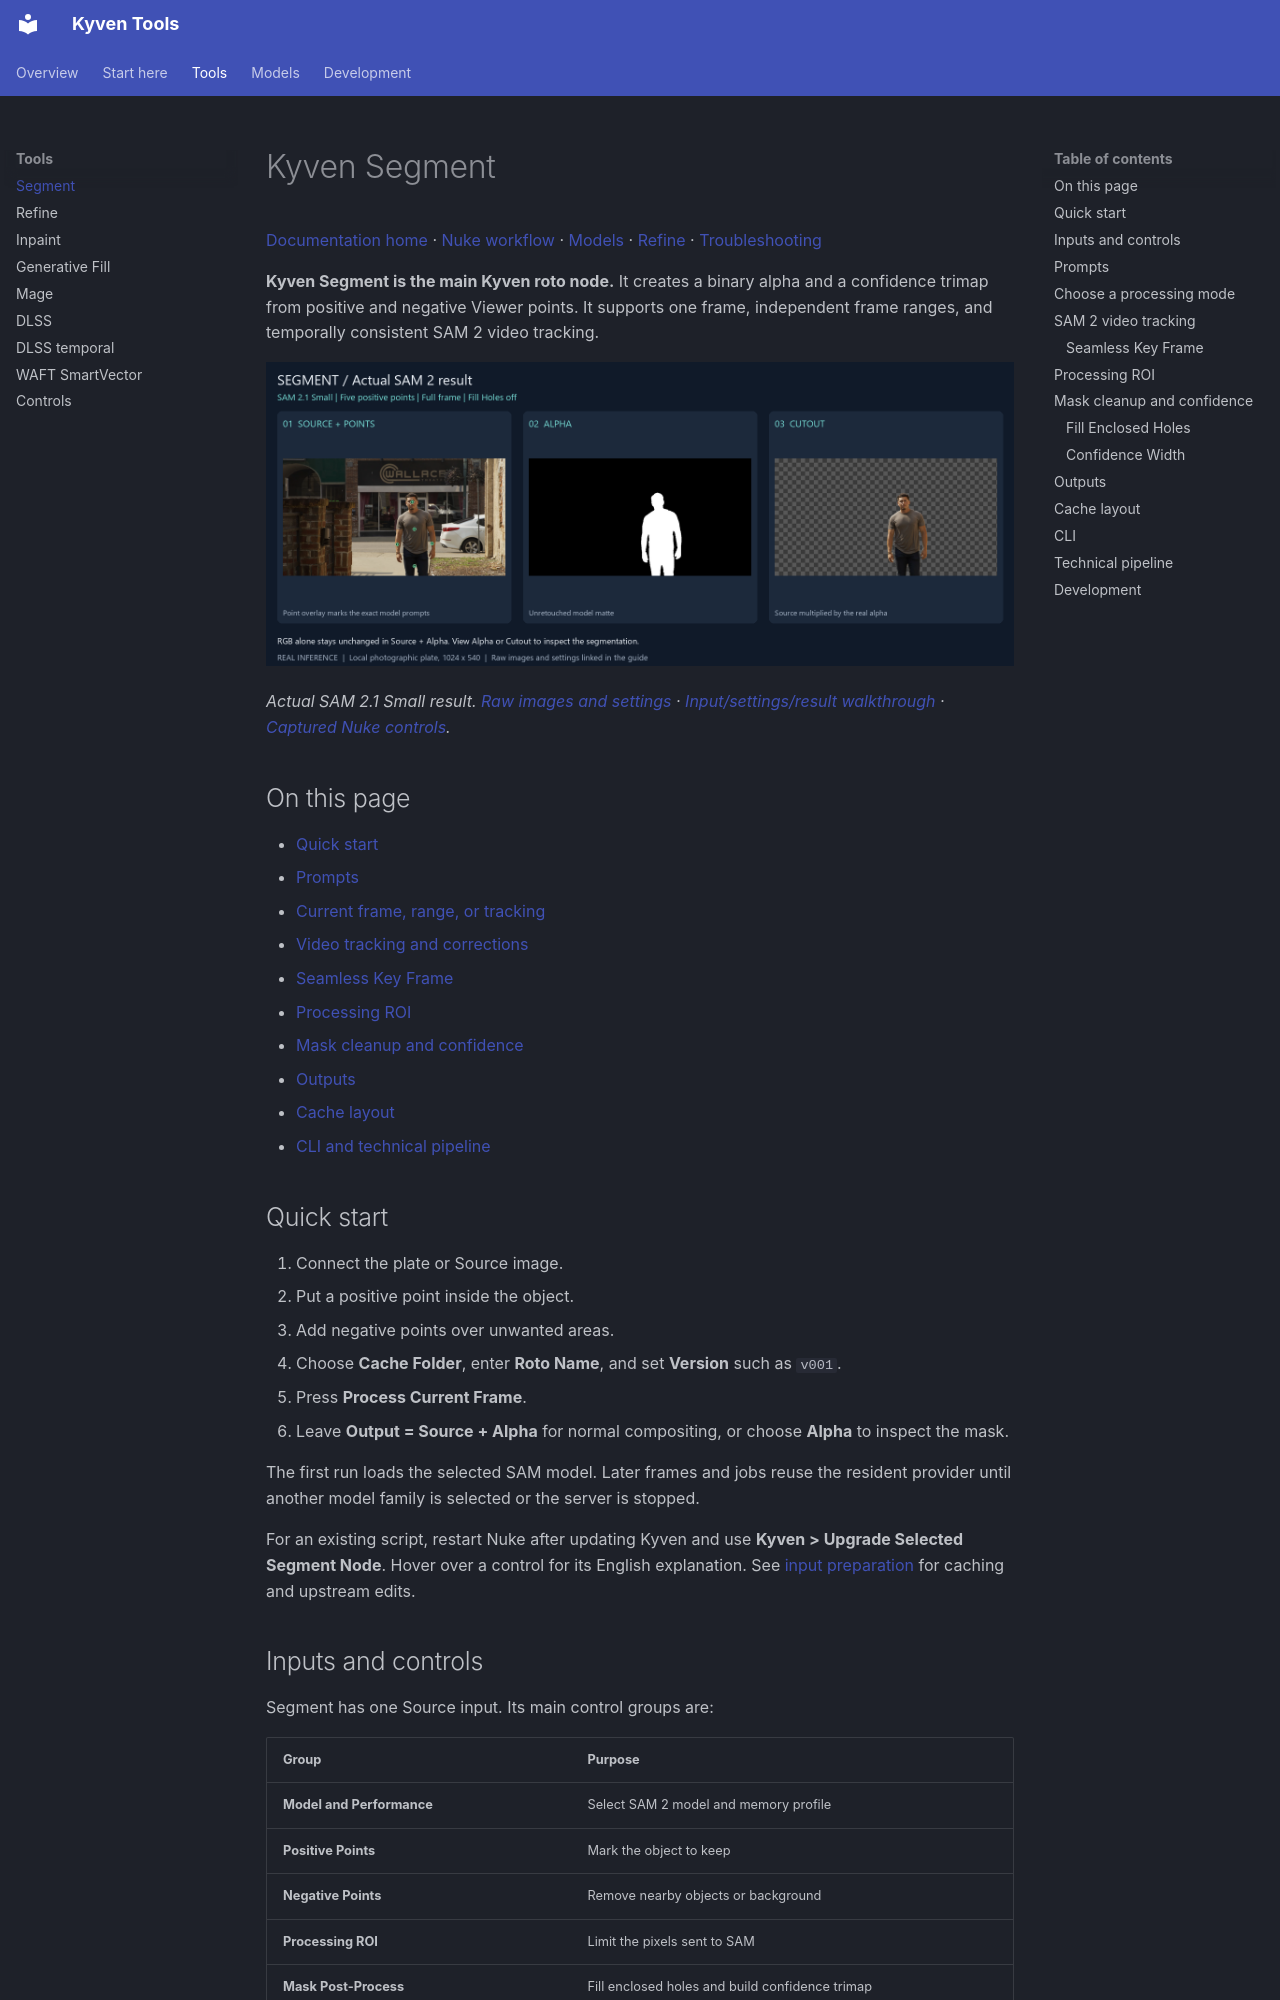

repository: vaaleerkiin/Kyven · page: SEGMENT/index.html · generator: mkdocs

# Kyven Segment

[Documentation home](README.md) · [Nuke workflow](NUKE.md) · [Models](MODELS.md) ·
[Refine](REFINE.md) · [Troubleshooting](TROUBLESHOOTING.md)

**Kyven Segment is the main Kyven roto node.** It creates a binary alpha and a confidence trimap
from positive and negative Viewer points. It supports one frame, independent frame ranges, and
temporally consistent SAM 2 video tracking.

![Segment: Source and point prompts produce alpha](images/nodes/segment.png)

*Actual SAM 2.1 Small result. [Raw images and settings](EXAMPLES.md#segment) ·
[Input/settings/result walkthrough](NODES.md#segment) ·
[Captured Nuke controls](NODE_CONTROLS.md#segment).*

## On this page

- [Quick start](#quick-start)
- [Prompts](#prompts)
- [Current frame, range, or tracking](#choose-a-processing-mode)
- [Video tracking and corrections](#sam-2-video-tracking)
- [Seamless Key Frame](#seamless-key-frame)
- [Processing ROI](#processing-roi)
- [Mask cleanup and confidence](#mask-cleanup-and-confidence)
- [Outputs](#outputs)
- [Cache layout](#cache-layout)
- [CLI and technical pipeline](#cli)

## Quick start

1. Connect the plate or Source image.
2. Put a positive point inside the object.
3. Add negative points over unwanted areas.
4. Choose **Cache Folder**, enter **Roto Name**, and set **Version** such as `v001`.
5. Press **Process Current Frame**.
6. Leave **Output = Source + Alpha** for normal compositing, or choose **Alpha** to inspect the mask.

The first run loads the selected SAM model. Later frames and jobs reuse the resident provider until
another model family is selected or the server is stopped.

For an existing script, restart Nuke after updating Kyven and use **Kyven > Upgrade Selected Segment Node**. Hover over a control for its English explanation. See [input preparation](NUKE.md#input-preparation-and-processing) for caching and upstream edits.

## Inputs and controls

Segment has one Source input. Its main control groups are:

| Group | Purpose |
| --- | --- |
| **Model and Performance** | Select SAM 2 model and memory profile |
| **Positive Points** | Mark the object to keep |
| **Negative Points** | Remove nearby objects or background |
| **Processing ROI** | Limit the pixels sent to SAM |
| **Mask Post-Process** | Fill enclosed holes and build confidence trimap |
| **Independent Frame Processing** | Process one frame or every frame independently |
| **SAM 2 Video Tracking** | Propagate temporally from a key frame |
| **Output** | Choose alpha, cutout, trimap, or bypass |
| **Cache** | Choose the public destination and version |

Use **Model Manager...** to install a trusted catalog model. **Refresh Models** updates the list and
hardware advice after installation. See [Models and safety](MODELS.md) before choosing a heavier
checkpoint.
